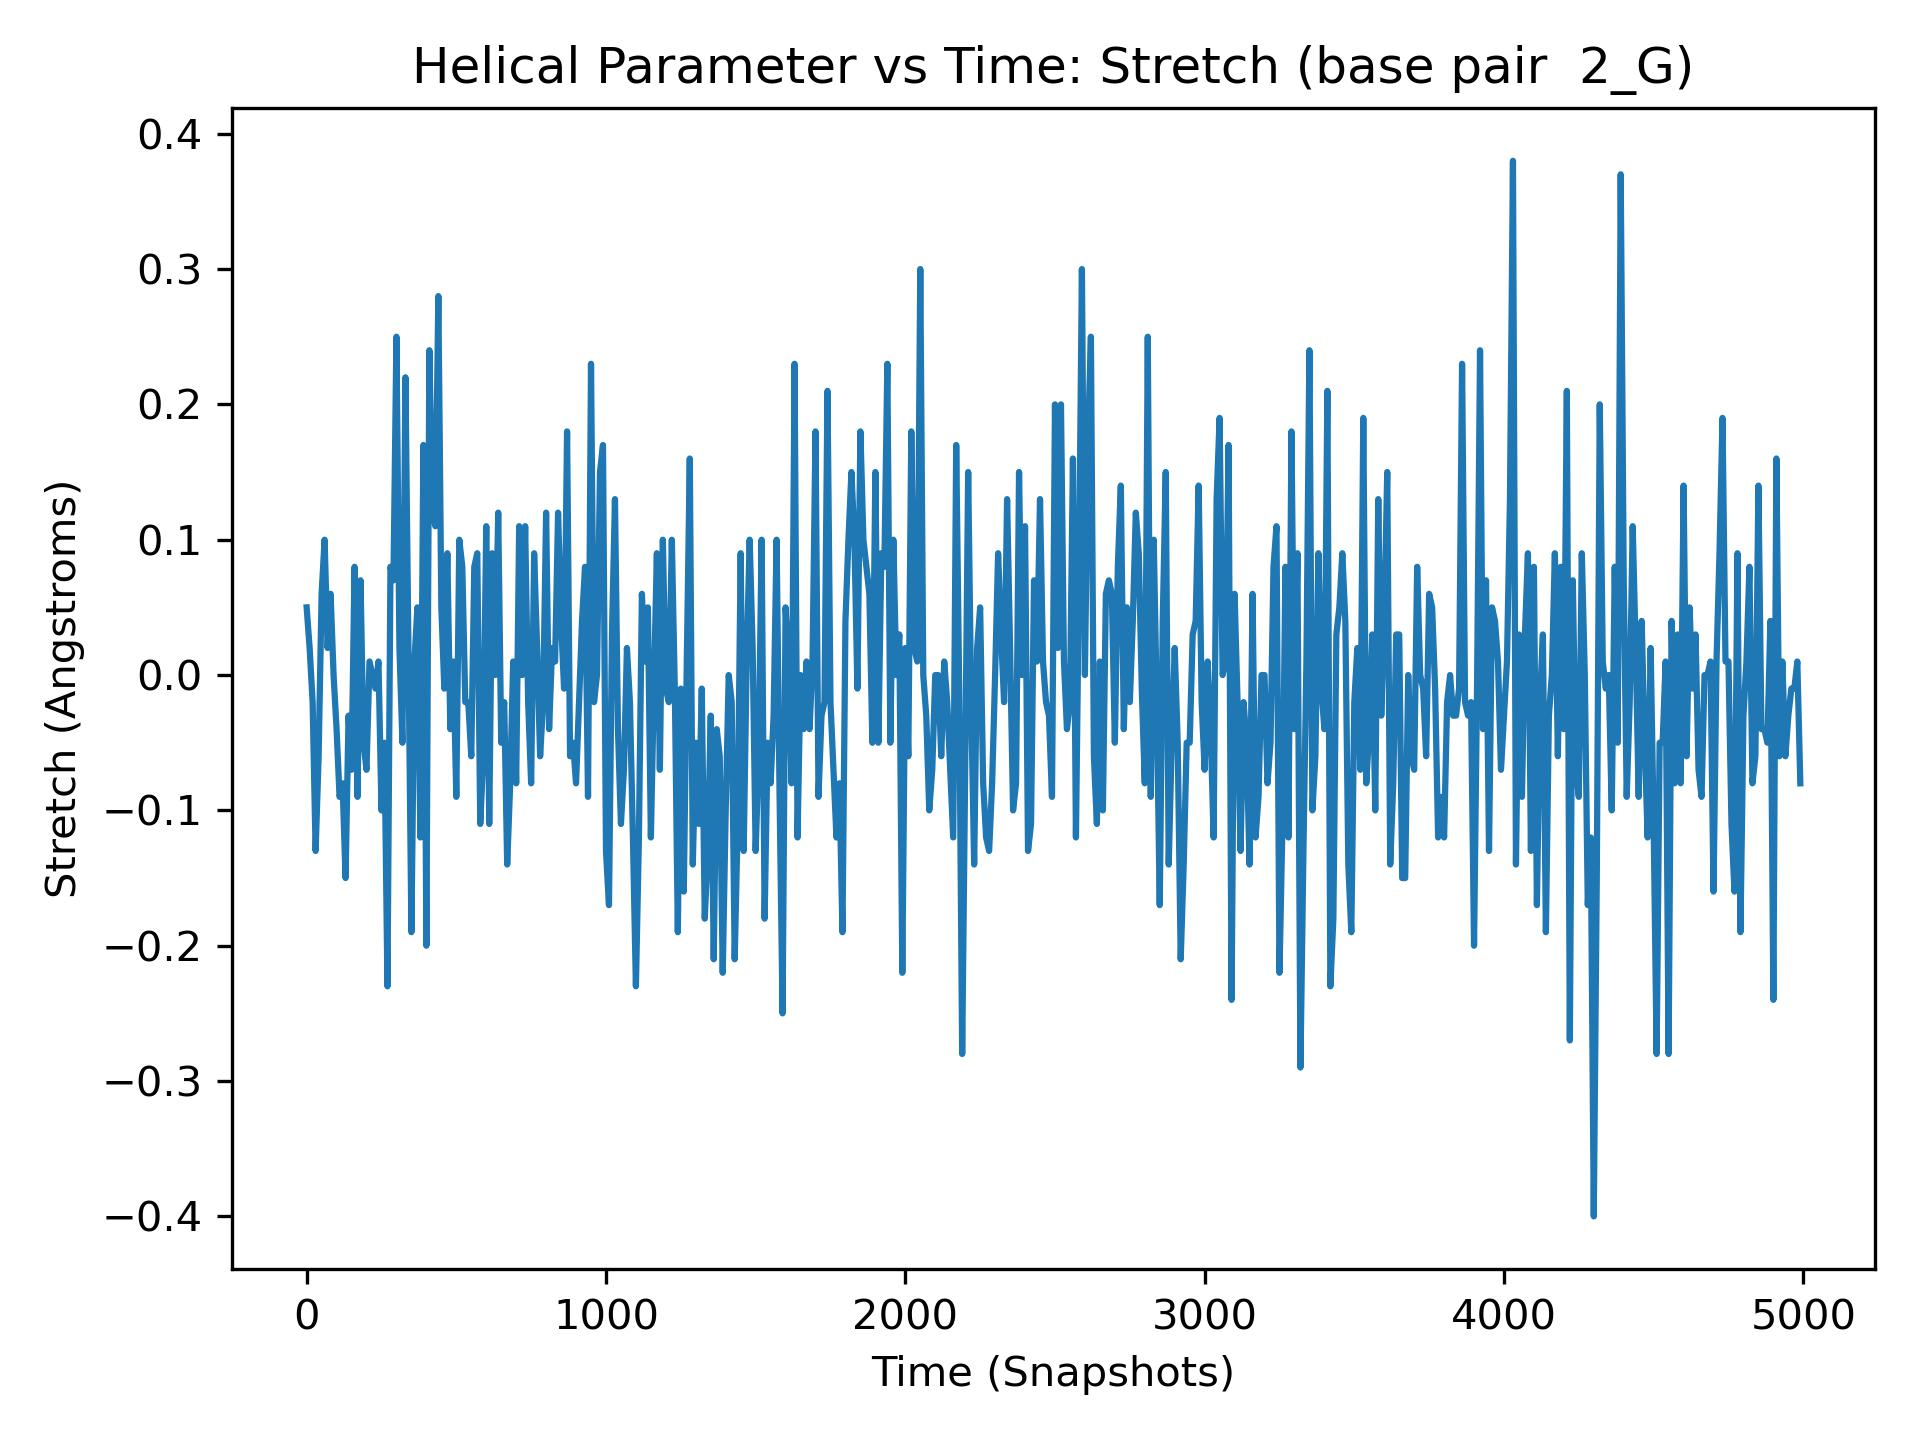

Data behind this chart, as committed beside it:
, 2_G
0, 0.05
1, 0.0
2, -0.07
3, -0.02
4, -0.23
5, 0.11
6, -0.06
7, -0.12
8, -0.12
9, -0.34
10, 0.02
11, -0.08
12, -0.02
13, -0.07
14, 0.03
15, 0.03
16, 0.04
17, 0.05
18, 0.09
19, -0.01
20, -0.02
21, -0.01
22, -0.19
23, 0.06
24, 0.03
25, -0.06
26, 0.06
27, 0.0
28, -0.11
29, -0.11
30, -0.13
31, -0.13
32, 0.1
33, 0.14
34, 0.08
35, 0.01
36, -0.03
37, -0.05
38, 0.08
39, 0.13
40, -0.06
41, -0.19
42, -0.03
43, -0.08
44, -0.03
45, 0.09
46, 0.17
47, -0.02
48, 0.18
49, 0.07
50, 0.06
51, -0.02
52, 0.04
53, -0.01
54, -0.08
55, -0.09
56, -0.01
57, 0.01
58, -0.01
59, 0.13
... 4,940 more rows
